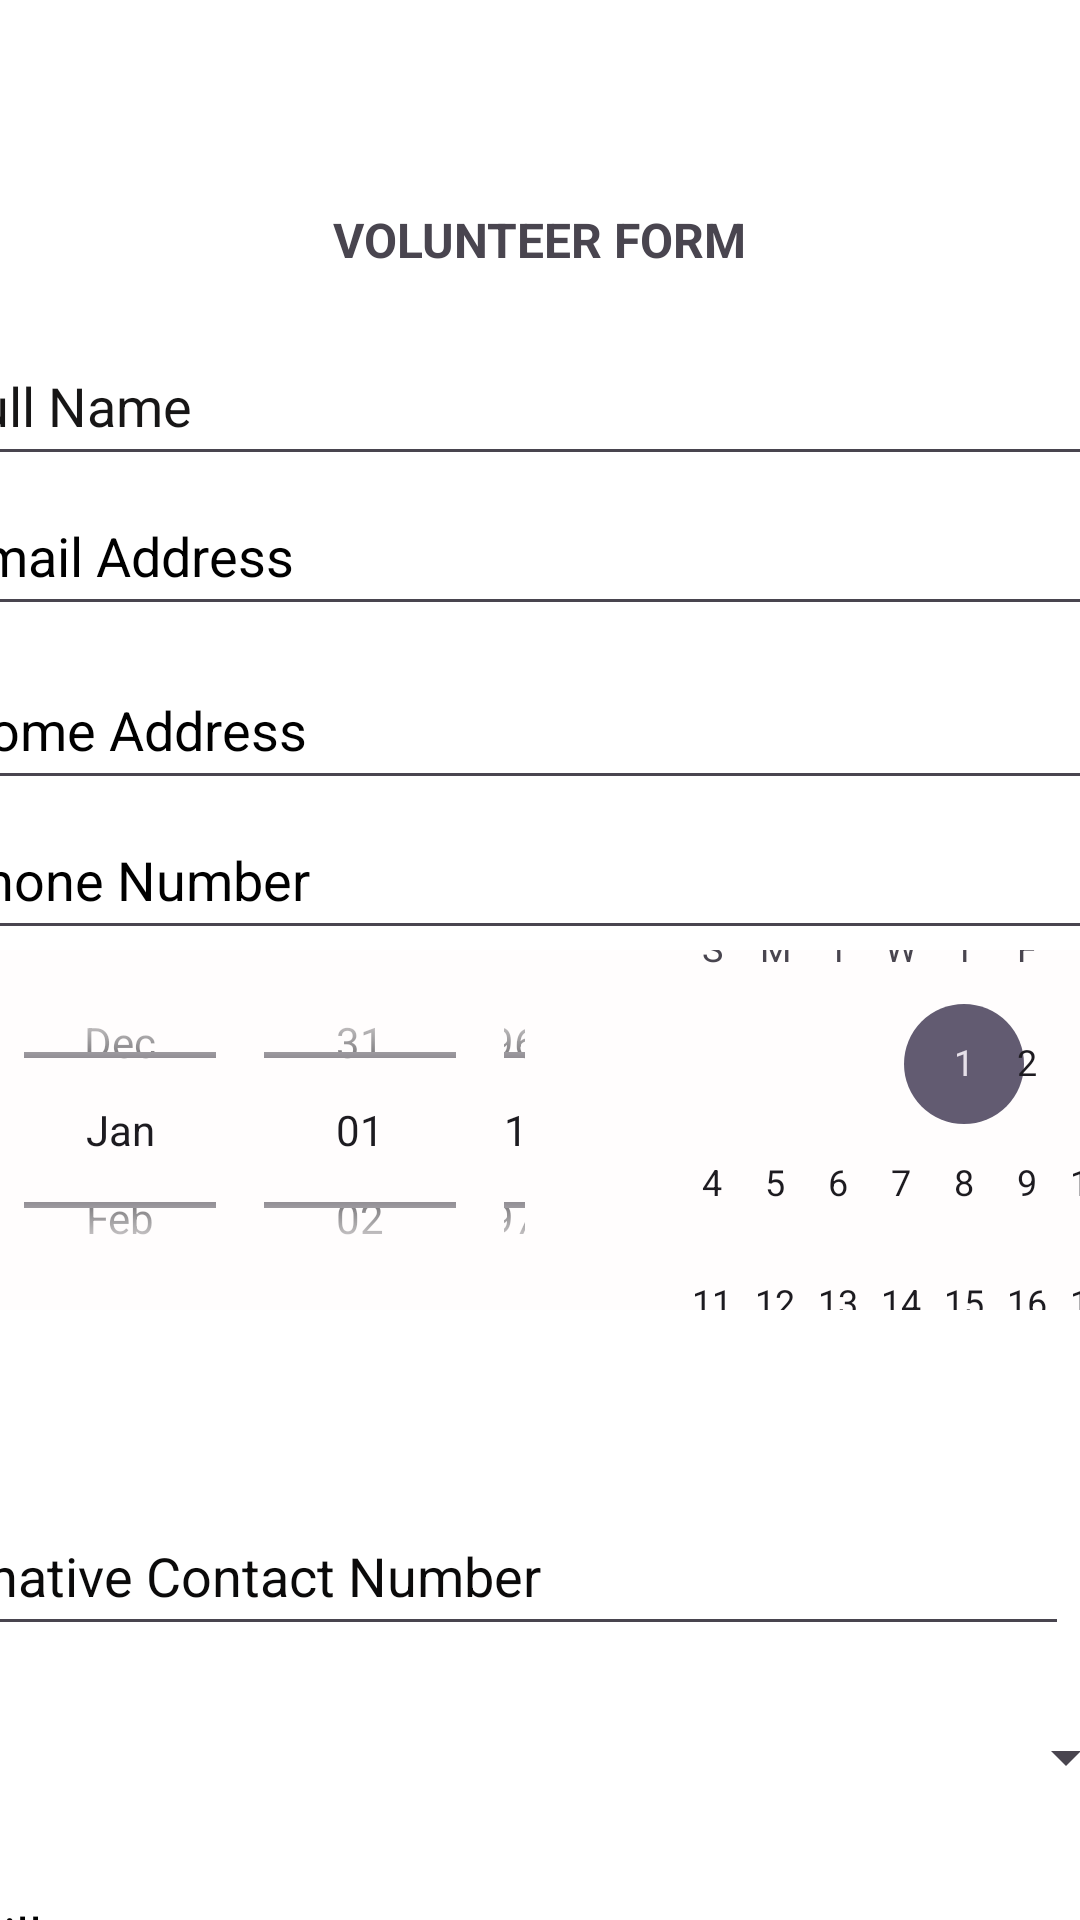

Layout XML and referenced resources for this Android screen:
<!-- AndroidManifest.xml: application theme Theme.Afrika_Tikkun -->
<!-- res/layout/activity_volunteer_main_page.xml -->
<?xml version="1.0" encoding="utf-8"?>
<androidx.constraintlayout.widget.ConstraintLayout xmlns:android="http://schemas.android.com/apk/res/android"
    xmlns:app="http://schemas.android.com/apk/res-auto"
    xmlns:tools="http://schemas.android.com/tools"
    android:id="@+id/btnRegister"
    android:layout_width="match_parent"
    android:layout_height="match_parent"
    android:background="@color/white"
    tools:context=".VolunteerMainPage">


    <EditText
        android:id="@+id/etFullName"
        android:layout_width="402dp"
        android:layout_height="50dp"
        android:layout_marginTop="18dp"
        android:hint="Full Name"
        android:textColor="#000000"
        android:textColorHint="#171616"
        app:layout_constraintEnd_toEndOf="parent"
        app:layout_constraintStart_toStartOf="parent"
        app:layout_constraintTop_toBottomOf="@+id/textView21" />

    <EditText
        android:id="@+id/etAddress"
        android:layout_width="402dp"
        android:layout_height="50dp"
        android:layout_marginTop="8dp"
        android:hint="Home Address"
        android:textColor="#020202"
        android:textColorHint="#000000"
        app:layout_constraintEnd_toEndOf="parent"
        app:layout_constraintStart_toStartOf="parent"
        app:layout_constraintTop_toBottomOf="@+id/etEmailAddress" />

    <EditText
        android:id="@+id/etPhoneNumber"
        android:layout_width="402dp"
        android:layout_height="50dp"
        android:hint="Phone Number"
        android:textColor="#000000"
        android:textColorHint="#000000"
        app:layout_constraintEnd_toEndOf="parent"
        app:layout_constraintStart_toStartOf="parent"
        app:layout_constraintTop_toBottomOf="@+id/etAddress" />

    <EditText
        android:id="@+id/etEmailAddress"
        android:layout_width="402dp"
        android:layout_height="50dp"
        android:hint="Email Address"
        android:textColor="#000000"
        android:textColorHint="#000000"
        app:layout_constraintEnd_toEndOf="parent"
        app:layout_constraintStart_toStartOf="parent"
        app:layout_constraintTop_toBottomOf="@+id/etFullName" />


    <DatePicker
        android:id="@+id/datePicker"
        android:layout_width="411dp"
        android:layout_height="120dp"
        android:background="#FDF6F6"
        android:backgroundTint="#FFFDFD"
        android:calendarTextColor="#000000"
        android:calendarViewShown="true"
        android:clickable="true"
        android:datePickerMode="spinner"
        android:headerBackground="@color/black"
        android:spinnersShown="true"
        android:theme="@style/DatePickerTheme"
        app:layout_constraintEnd_toEndOf="parent"
        app:layout_constraintHorizontal_bias="0.0"
        app:layout_constraintStart_toStartOf="parent"
        app:layout_constraintTop_toBottomOf="@+id/etPhoneNumber" />

    <Spinner
        android:id="@+id/spinnerGender"
        android:layout_width="402dp"
        android:layout_height="50dp"
        android:layout_marginTop="4dp"
        android:background="#FFFFFF"
        android:dropDownWidth="wrap_content"
        android:hint="Gender"
        android:spinnerMode="dropdown"
        android:visibility="visible"
        app:layout_constraintEnd_toEndOf="parent"
        app:layout_constraintHorizontal_bias="0.444"
        app:layout_constraintStart_toStartOf="parent"
        app:layout_constraintTop_toBottomOf="@+id/datePicker" />

    <EditText
        android:id="@+id/etAltContact"
        android:layout_width="402dp"
        android:layout_height="50dp"
        android:layout_marginTop="8dp"
        android:layout_marginEnd="4dp"
        android:hint="Alternative Contact Number"
        android:textColor="#000000"
        android:textColorHint="#0B0A0A"
        app:layout_constraintEnd_toEndOf="parent"
        app:layout_constraintTop_toBottomOf="@+id/spinnerGender" />

    <Spinner
        android:id="@+id/spinnerAvailability"
        android:layout_width="402dp"
        android:layout_height="50dp"
        android:layout_marginTop="12dp"
        android:hint="Availability"
        app:layout_constraintEnd_toEndOf="parent"
        app:layout_constraintHorizontal_bias="0.555"
        app:layout_constraintStart_toStartOf="parent"
        app:layout_constraintTop_toBottomOf="@+id/etAltContact" />

    <EditText
        android:id="@+id/etSkills"
        android:layout_width="402dp"
        android:layout_height="50dp"
        android:layout_marginTop="8dp"
        android:hint="Skills"
        android:textColor="#000000"
        android:textColorHint="#000000"
        app:layout_constraintEnd_toEndOf="parent"
        app:layout_constraintHorizontal_bias="0.555"
        app:layout_constraintStart_toStartOf="parent"
        app:layout_constraintTop_toBottomOf="@+id/spinnerAvailability" />

    <Button
        android:id="@+id/btnSubmit"
        android:layout_width="wrap_content"
        android:layout_height="50dp"
        android:layout_marginStart="156dp"
        android:text="Submit"
        app:layout_constraintBottom_toBottomOf="parent"
        app:layout_constraintStart_toStartOf="parent"
        app:layout_constraintTop_toBottomOf="@+id/etSkills"
        app:layout_constraintVertical_bias="0.264" />

    <ImageView
        android:id="@+id/imageView5"
        android:layout_width="208dp"
        android:layout_height="65dp"
        android:layout_marginTop="4dp"
        app:layout_constraintEnd_toEndOf="parent"
        app:layout_constraintHorizontal_bias="0.498"
        app:layout_constraintStart_toStartOf="parent"
        app:layout_constraintTop_toTopOf="parent"
        app:srcCompat="@drawable/small_logo" />

    <TextView
        android:id="@+id/textView21"
        android:layout_width="wrap_content"
        android:layout_height="wrap_content"
        android:text="VOLUNTEER FORM"
        android:textSize="16sp"
        android:textStyle="bold"
        app:layout_constraintEnd_toEndOf="parent"
        app:layout_constraintStart_toStartOf="parent"
        app:layout_constraintTop_toBottomOf="@+id/imageView5" />

</androidx.constraintlayout.widget.ConstraintLayout>
<!-- resources referenced by this layout -->
<resources>
  <style name="DatePickerTheme" parent="@android:style/Widget.Material.DatePicker">
          <item name="android:textColor">@android:color/black</item>
      </style>
  <style name="Theme.Afrika_Tikkun" parent="Base.Theme.Afrika_Tikkun" />
  <style name="Base.Theme.Afrika_Tikkun" parent="Theme.Material3.DayNight.NoActionBar">
          
          
      </style>
  <!-- not gathered from this repository: default colours our renderer supplied (Android Studio template values) -->
  <color name="black">#FF000000</color>
  <color name="white">#FFFFFFFF</color>
</resources>
